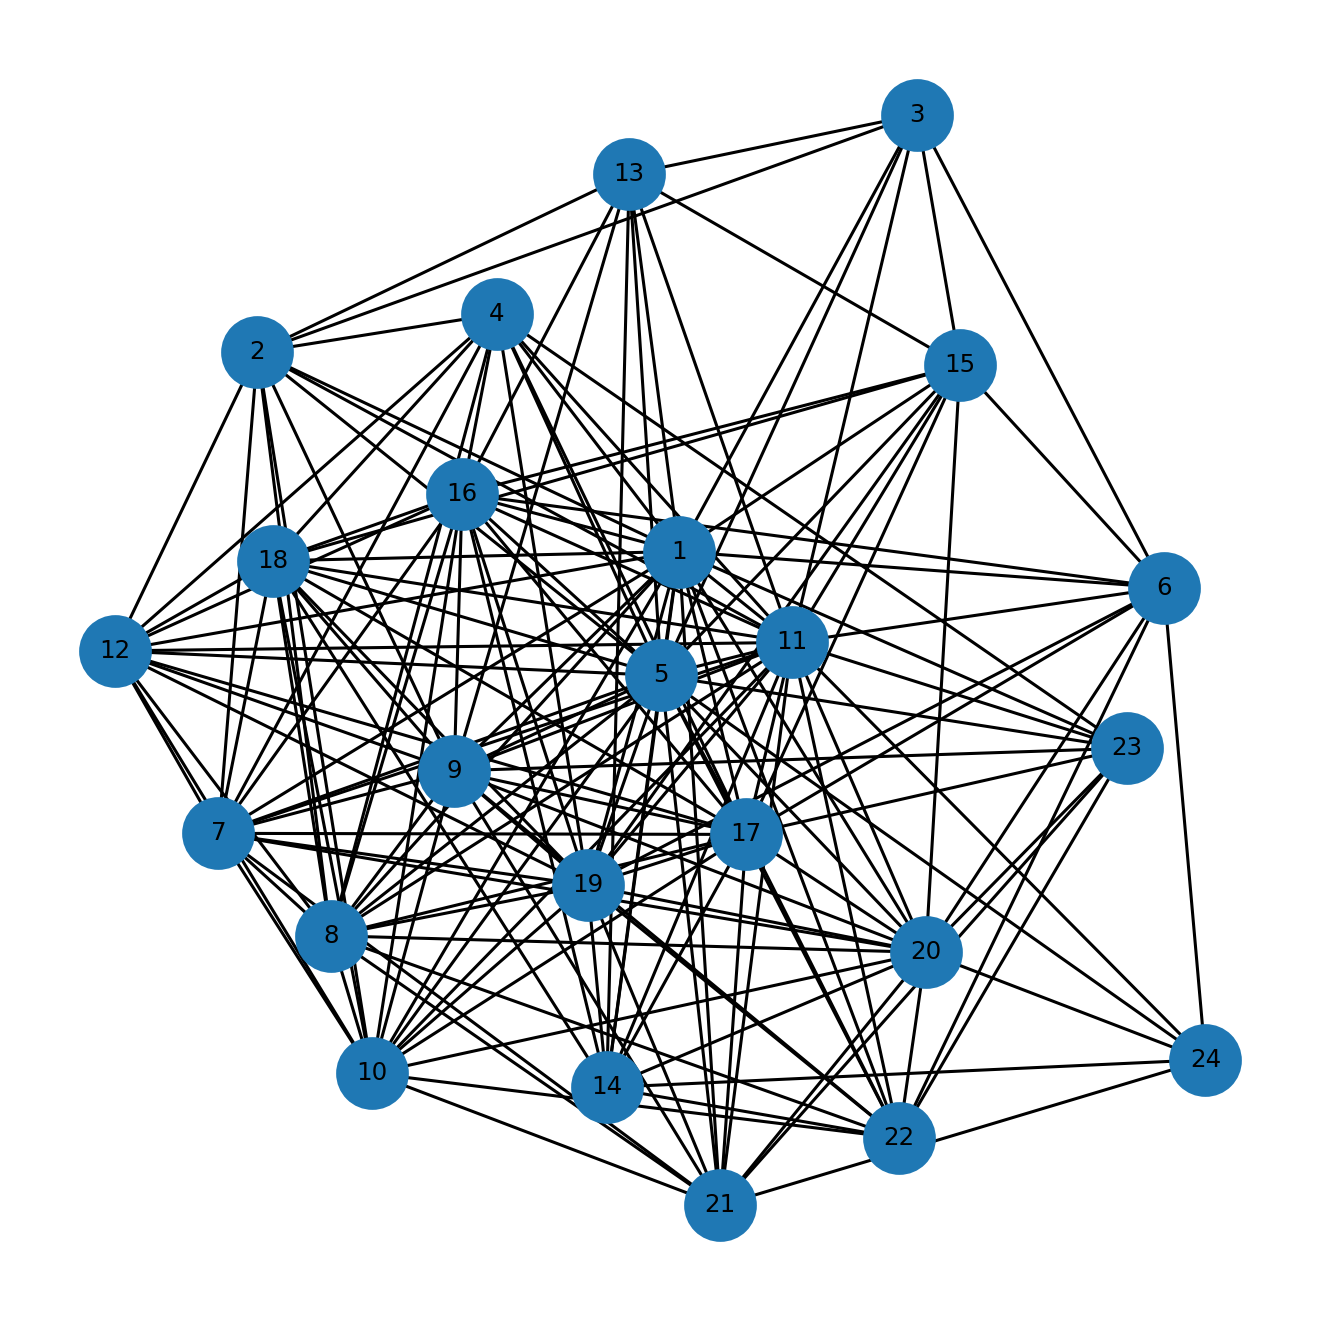

Data behind this chart, as committed beside it:
u, v, kind, ox, oy, x_rel, y_rel
1, 2, proper, 12.0, 25.0, contains, contains
1, 3, proper, 14.0, 12.0, contains, overlap
1, 4, proper, 32.0, 1.0, contains, contains
1, 5, proper, 33.0, 31.0, overlap, contains
1, 6, proper, 32.0, 4.0, overlap, contains
1, 7, proper, 26.0, 15.0, contains, contains
1, 8, proper, 23.0, 21.0, contains, overlap
1, 9, proper, 29.0, 12.0, overlap, contains
1, 10, proper, 20.0, 8.0, contains, contains
1, 11, proper, 27.0, 26.0, overlap, contains
1, 12, proper, 12.0, 17.0, contains, contains
1, 13, proper, 6.0, 9.0, contains, contains
1, 14, proper, 23.0, 1.0, overlap, contains
1, 15, proper, 11.0, 9.0, contains, contains
1, 16, proper, 5.0, 31.0, contains, contains
1, 17, proper, 15.0, 33.0, contains, overlap
1, 18, proper, 4.0, 29.0, contains, contains
1, 19, proper, 10.0, 28.0, contains, contains
1, 20, proper, 12.0, 25.0, overlap, contains
1, 21, proper, 10.0, 3.0, overlap, contains
1, 22, proper, 9.0, 23.0, overlap, overlap
1, 23, proper, 3.0, 17.0, contains, contains
2, 3, proper, 11.0, 1.0, overlap, overlap
2, 4, proper, 10.0, 1.0, overlap, contains
2, 5, proper, 9.0, 25.0, overlap, inside
2, 7, proper, 7.0, 12.0, overlap, overlap
2, 8, proper, 6.0, 14.0, overlap, overlap
2, 9, proper, 5.0, 12.0, overlap, contains
2, 10, proper, 4.0, 8.0, overlap, contains
2, 11, proper, 3.0, 21.0, overlap, overlap
2, 12, proper, 2.0, 16.0, overlap, overlap
2, 13, proper, 1.0, 7.0, overlap, overlap
3, 5, proper, 12.0, 2.0, overlap, overlap
3, 6, proper, 11.0, 4.0, overlap, contains
3, 11, proper, 6.0, 6.0, overlap, overlap
3, 13, proper, 4.0, 3.0, overlap, overlap
3, 15, proper, 1.0, 7.0, overlap, overlap
4, 5, proper, 31.0, 1.0, overlap, inside
4, 7, proper, 26.0, 1.0, contains, inside
4, 8, proper, 23.0, 1.0, contains, inside
4, 11, proper, 25.0, 1.0, overlap, inside
4, 12, proper, 12.0, 1.0, contains, inside
4, 16, proper, 5.0, 1.0, contains, inside
4, 17, proper, 15.0, 1.0, contains, inside
4, 18, proper, 4.0, 1.0, contains, inside
4, 19, proper, 10.0, 1.0, contains, inside
4, 23, proper, 2.0, 1.0, overlap, inside
5, 7, proper, 26.0, 15.0, contains, contains
5, 8, proper, 23.0, 19.0, contains, overlap
5, 9, proper, 30.0, 12.0, contains, contains
5, 10, proper, 20.0, 8.0, contains, contains
5, 11, proper, 35.0, 22.0, overlap, overlap
5, 12, proper, 12.0, 17.0, contains, contains
5, 13, proper, 6.0, 8.0, contains, overlap
5, 14, proper, 30.0, 1.0, contains, contains
5, 15, proper, 11.0, 4.0, contains, overlap
5, 16, proper, 5.0, 24.0, contains, overlap
5, 17, proper, 15.0, 23.0, contains, overlap
5, 18, proper, 4.0, 28.0, contains, overlap
5, 19, proper, 10.0, 25.0, contains, overlap
... 108 more rows
